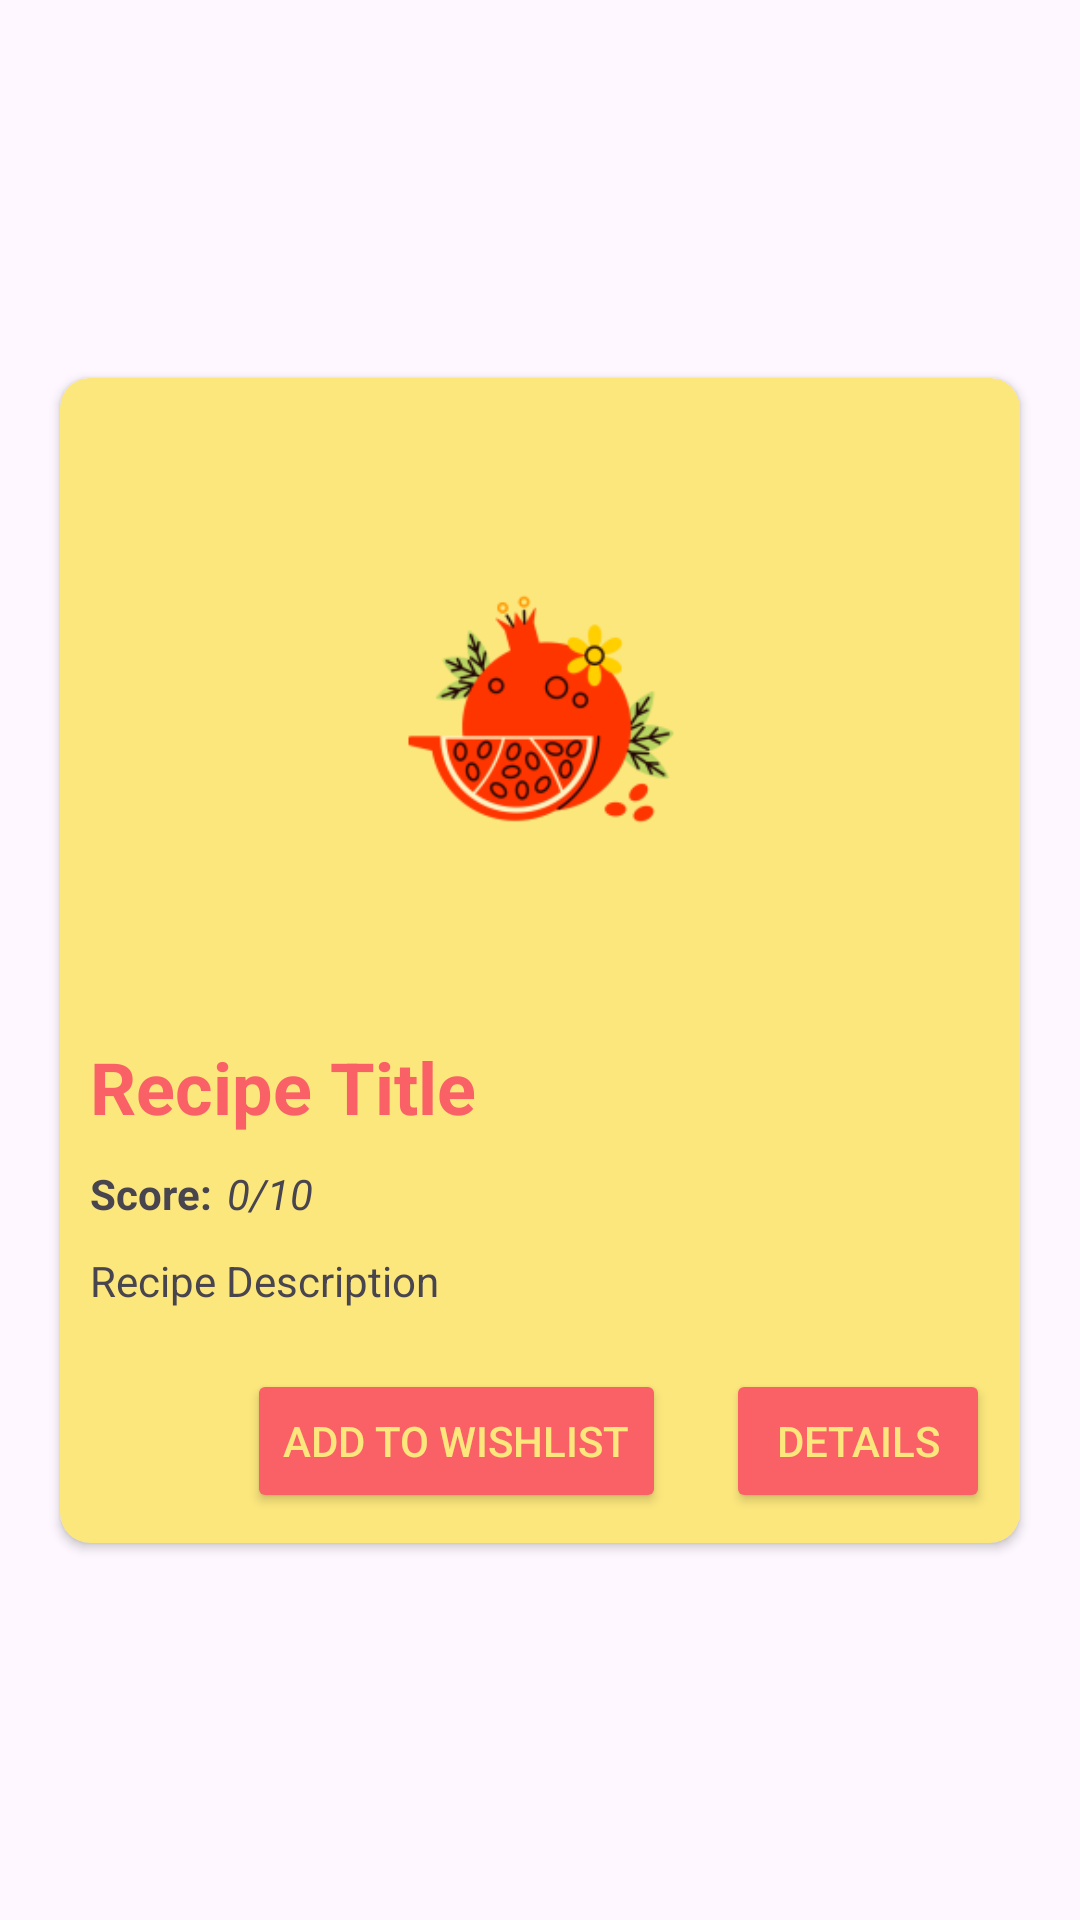

Here is an Android app screen rendered from its layout file. Give the layout XML and the strings, colors and styles it references.
<!-- AndroidManifest.xml: application theme Theme.RecipesHub -->
<!-- res/layout/recipe_list_item.xml -->
<?xml version="1.0" encoding="utf-8"?>
<androidx.constraintlayout.widget.ConstraintLayout xmlns:android="http://schemas.android.com/apk/res/android"
                                                   xmlns:app="http://schemas.android.com/apk/res-auto"
                                                   xmlns:tools="http://schemas.android.com/tools"
                                                   android:layout_width="match_parent"
                                                   android:layout_height="wrap_content">

    <androidx.cardview.widget.CardView
            android:layout_width="match_parent"
            android:layout_height="wrap_content"
            android:layout_marginLeft="20sp"
            android:layout_marginTop="10dp"
            android:layout_marginRight="20sp"
            android:layout_marginBottom="10dp"
            app:cardBackgroundColor="#FCE77D"
            app:cardCornerRadius="10dp"
            app:layout_constraintBottom_toBottomOf="parent"
            app:layout_constraintEnd_toEndOf="parent"
            app:layout_constraintStart_toStartOf="parent"
            app:layout_constraintTop_toTopOf="parent">

        <androidx.constraintlayout.widget.ConstraintLayout
                android:layout_width="match_parent"
                android:layout_height="match_parent"
                android:paddingTop="10sp"
                android:paddingBottom="10sp">

            <TextView
                    android:id="@+id/detaiScoreText"
                    android:layout_width="wrap_content"
                    android:layout_height="wrap_content"
                    android:layout_marginTop="10dp"
                    android:text="Score:"
                    android:textStyle="bold"
                    app:layout_constraintStart_toStartOf="@+id/detailRecipeTitle"
                    app:layout_constraintTop_toBottomOf="@+id/detailRecipeTitle" />

            <ImageView
                    android:id="@+id/detailRecipePhoto"
                    android:layout_width="match_parent"
                    android:layout_height="200dp"
                    android:layout_marginStart="10dp"
                    android:layout_marginEnd="10dp"
                    android:contentDescription="@string/recipehub_logo"
                    app:layout_constraintEnd_toEndOf="parent"
                    app:layout_constraintStart_toStartOf="parent"
                    app:layout_constraintTop_toTopOf="parent"
                    app:srcCompat="@mipmap/ic_launcher_foreground" />

            <TextView
                    android:id="@+id/recipeDescription"
                    android:layout_width="match_parent"
                    android:layout_height="wrap_content"
                    android:layout_marginStart="10dp"
                    android:layout_marginTop="10dp"
                    android:layout_marginEnd="10dp"
                    android:text="Recipe Description"
                    app:layout_constraintEnd_toEndOf="parent"
                    app:layout_constraintStart_toStartOf="parent"
                    app:layout_constraintTop_toBottomOf="@+id/detaiScoreText" />

            <TextView
                    android:id="@+id/detailRecipeTitle"
                    android:layout_width="match_parent"
                    android:layout_height="wrap_content"
                    android:layout_marginStart="10dp"
                    android:layout_marginTop="10dp"
                    android:layout_marginEnd="10dp"
                    android:text="Recipe Title"
                    android:textSize="24sp"
                    android:textStyle="bold"
                    android:textColor="#F96167"
                    app:layout_constraintEnd_toEndOf="parent"
                    app:layout_constraintStart_toStartOf="parent"
                    app:layout_constraintTop_toBottomOf="@+id/detailRecipePhoto" />

            <Button
                    android:id="@+id/recipeDetailsButton"
                    android:layout_width="wrap_content"
                    android:layout_height="wrap_content"
                    android:layout_marginTop="20dp"
                    android:layout_marginEnd="10dp"
                    android:backgroundTint="#F96167"
                    android:text="Details"
                    android:textColor="#FCE77D"
                    app:cornerRadius="10sp"
                    app:layout_constraintEnd_toEndOf="parent"
                    app:layout_constraintTop_toBottomOf="@+id/recipeDescription" />

            <Button
                    android:id="@+id/addToWishlistButton"
                    android:layout_width="wrap_content"
                    android:layout_height="wrap_content"
                    android:layout_marginEnd="20dp"
                    android:backgroundTint="#F96167"
                    android:text="Add to Wishlist"
                    android:textColor="#FCE77D"
                    app:cornerRadius="10sp"
                    app:layout_constraintEnd_toStartOf="@+id/recipeDetailsButton"
                    app:layout_constraintTop_toTopOf="@+id/recipeDetailsButton" />

            <TextView
                    android:id="@+id/recipeScore"
                    android:layout_width="wrap_content"
                    android:layout_height="wrap_content"
                    android:layout_marginStart="5dp"
                    android:layout_marginTop="10dp"
                    android:text="0/10"
                    android:textAllCaps="false"
                    android:textStyle="italic"
                    app:layout_constraintStart_toEndOf="@+id/detaiScoreText"
                    app:layout_constraintTop_toBottomOf="@+id/detailRecipeTitle" />
        </androidx.constraintlayout.widget.ConstraintLayout>

    </androidx.cardview.widget.CardView>
</androidx.constraintlayout.widget.ConstraintLayout>
<!-- resources referenced by this layout -->
<resources>
  <!-- mipmap ic_launcher_foreground (drawable) -->
  <vector xmlns:android="http://schemas.android.com/apk/res/android"
          xmlns:aapt="http://schemas.android.com/aapt"
          android:width="108dp"
          android:height="108dp"
          android:viewportWidth="108"
          android:viewportHeight="108">
  
  
  
  
  
  
  
  
  
  
  
  
  
  
  
  
  
  
  
  
  
  
  
  
  </vector>
  <string name="recipehub_logo">RecipesHub Logo</string>
  <style name="Theme.RecipesHub" parent="Base.Theme.RecipesHub" />
  <style name="Base.Theme.RecipesHub" parent="Theme.Material3.DayNight.NoActionBar">
          
          
      </style>
</resources>
